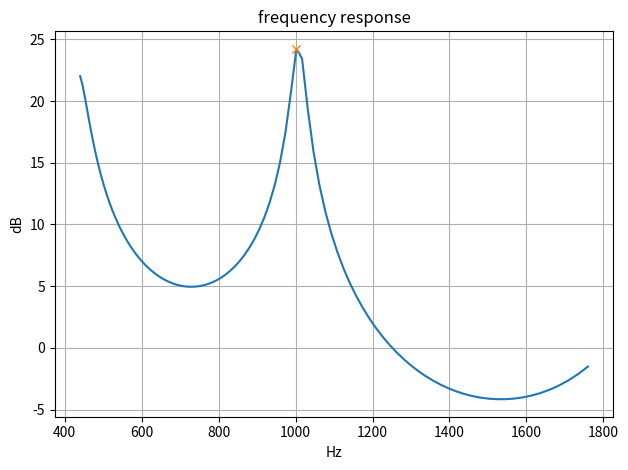

Here is the Python script that generated this plot:
#coding:utf-8

#
# Three Tube Model, A python Class to calculate frequecny response and procee reflection transmission of resonance tube
#

import numpy as np
from matplotlib import pyplot as plt
from scipy import signal # version > 1.2.0


# Check version
#  Python 3.10.4, 64bit on Win32 (Windows 10)
#  numpy 1.21.6
#  scipy 1.8.0
#  matplotlib  3.5.2


class Class_ThreeTube(object):
    def __init__(self, L3, A3, L1=9.0, L2=8.0, A1=1.0, A2=7.0, rg0=0.95, rl0=0.9 ,sampling_rate=48000,A440=440,octave=2,resolution=4):
        # initalize Tube length and Tube area
        self.L1= L1 # set list of 1st tube's length by unit is [cm]
        self.A1= A1 # set list of 1st tube's area by unit is [cm^2]
        self.L2= L2 # set list of 2nd tube's length by unit is [cm]
        self.A2= A2 # set list of 2nd tube's area by unit is [cm^2]
        self.L3= L3 # set list of 3rd tube's length by unit is [cm]
        self.A3= A3 # set list of 3rd tube's area by unit is [cm^2]
        C0=35000.0  # speed of sound in air, round 35000 cm/second
        self.sr= sampling_rate
        self.tu1=self.L1 / C0   # delay time in 1st tube
        self.tu2=self.L2 / C0   # delay time in 2nd tube
        self.tu3=self.L3 / C0   # delay time in 3rd tube
        self.r1=( self.A2 - self.A1) / ( self.A2 + self.A1)  # reflection coefficient between 1st tube and 2nd tube
        self.r2=( self.A3 - self.A2) / ( self.A3 + self.A2)  # reflection coefficient between 2nd tube and 3rd tube
        self.rg0=rg0 # rg is reflection coefficient between glottis and 1st tube
        self.rl0=rl0 # reflection coefficient between 3rd tube and mouth
        #
        self.A440=A440
        self.num_octave=octave
        self.onkai_resolution=resolution
        
    def fone(self, xw):
        # calculate one point of frequecny response
        yi= 0.5 * ( 1.0 + self.rg0 ) * ( 1.0 + self.r1)  * ( 1.0 + self.r2)  * ( 1.0 + self.rl0 ) * np.exp( -1.0j * ( self.tu1 + self.tu2 + self.tu3 ) * xw) 
        yb1= 1.0 + self.r1 * self.rg0 *  np.exp( -2.0j * self.tu1 * xw ) 
        yb1= yb1 + self.r2  * self.r1 *  np.exp( -2.0j * self.tu2 * xw ) 
        yb1= yb1 + self.rl0 * self.r2 *  np.exp( -2.0j * self.tu3 * xw ) 
        yb2=       self.r2  * self.rg0 *  np.exp( -2.0j * (self.tu1 + self.tu2) * xw ) 
        yb2= yb2 + self.rl0 * self.r1  *  np.exp( -2.0j * (self.tu2 + self.tu3) * xw ) 
        yb3= self.rl0 * self.r2 * self.r1 * self.rg0 *  np.exp( -2.0j * (self.tu1 + self.tu3) * xw )
        yb4= self.rl0 * self.rg0 * np.exp( -2.0j * (self.tu1 + self.tu2 + self.tu3) * xw ) 
        yb= yb1 + yb2 + yb3 + yb4
        val= yi/yb
        return np.sqrt(val.real ** 2 + val.imag ** 2)
        
    def H0(self, freq_low=100, freq_high=5000, Band_num=256):
        # get Log scale frequecny response, from freq_low to freq_high, Band_num points
        amp=[]
        freq=[]
        bands= np.zeros(Band_num+1)
        fcl=freq_low * 1.0    # convert to float
        fch=freq_high * 1.0   # convert to float
        delta1=np.power(fch/fcl, 1.0 / (Band_num)) # Log Scale
        bands[0]=fcl
        #print ("i,band = 0", bands[0])
        for i in range(1, Band_num+1):
            bands[i]= bands[i-1] * delta1
            #print ("i,band =", i, bands[i]) 
        for f in bands:
            amp.append(self.fone(f * 2.0 * np.pi))
        return   np.log10(amp) * 20, bands # = amp value, freq list
        
    def get_f_list(self,SHOW=True):
        #self.onkai_resolution=4 #　分解能
        num_onkai=12 * self.onkai_resolution #  何音階
        #self.num_octave=2 #　何オクターブ
        #self.A440=440     #  開始周波数
        base1=np.power(2, 1/num_onkai)
        num0=num_onkai * self.num_octave
        self.f_list=np.logspace(0, num0, num=num0+1, base=base1) * self.A440
        if SHOW:
            print (self.f_list)
    
    
    def H1(self,):
        self.get_f_list(SHOW=False)
        self.f_amp=self.fone(self.f_list * 2.0 * np.pi)
        
        return  np.log10(self.f_amp) * 20, self.f_list # = amp value, freq list
        
    
    def get_peaks(self,amp1):
        MIN_HIGH= 0.4   # ピークの最小高さ
        #MIN_DIS= 0.000001    # 最小の周辺距離
        MIN_WIDTH= 1 # 最小の周辺幅
        self.peaks, _ = signal.find_peaks(amp1, height= MIN_HIGH * max(amp1),width= MIN_WIDTH) #, distance= MIN_DIS * n , width= MIN_WIDTH * n)
        return self.peaks
    
    
    def major_chord(self,f1):
        f3= (5/4) * f1  # 近似の整数倍
        f5= (3/2) * f1  # 近似の整数倍
        return [f1,f3,f5]
    
    def domiso(self,f):
        f1= 523.3   # ド
        f3= 659.358 # ミ
        f5= 783.98  # ソ
        return [f1,f3,f5]


    def process(self, yg ):
        # process reflection transmission of resonance tube: yg is input, y2tm is output
        # three serial resonance tube
        #                      ---------------------
        #                      |                    |
        #   -------------------                      --------
        #   |                                               |
        #   |                                               |
        #   -------------------                     |--------
        #                      |                    |
        #                      ---------------------
        # reflection ratio
        #   rg                 r1                   r2                   rl0
        #   ya1---(forward)--->   yb1---(forward)---> yc1 ---(foward) --->
        #   <-----(backward)--ya2  <---(backward)---yb2  <---(backward)--yc2
        # input yg                                                      output y2tm
        # 
        #
        M1= round( self.tu1 * self.sr ) + 1  # for precision, higher sampling_rate is better
        M2= round( self.tu2 * self.sr ) + 1  # for precision, higher sampling_rate is better
        M3= round( self.tu3 * self.sr ) + 1  # for precision, higher sampling_rate is better
        M1= int(M1)
        M2= int(M2)
        M3= int(M3)
        ya1=np.zeros(M1)
        ya2=np.zeros(M1)
        yb1=np.zeros(M2)
        yb2=np.zeros(M2)
        yc1=np.zeros(M3)
        yc2=np.zeros(M3)
        y2tm=np.zeros(len(yg))
        
        for tc0 in range(len(yg)):
            for i in range((M1-1),0,-1): # process one step
                ya1[i]=ya1[i-1]
                ya2[i]=ya2[i-1]
            for i in range((M2-1),0,-1): # process one step
                yb1[i]=yb1[i-1]
                yb2[i]=yb2[i-1]    
            for i in range((M3-1),0,-1): # process one step
                yc1[i]=yc1[i-1]
                yc2[i]=yc2[i-1]    
            # calculate reflection
            ya1[0]= ((1. + self.rg0 ) / 2.) * yg[tc0] + self.rg0 * ya2[-1]
            ya2[0]= -1. * self.r1 *  ya1[-1]  +  ( 1. - self.r1 ) * yb2[-1]
            yb1[0]= ( 1 + self.r1 ) * ya1[-1] + self.r1 * yb2[-1]
            yb2[0]=  -1. * self.r2  * yb1[-1] + ( 1. - self.r2 ) * yc2[-1]
            yc1[0]= ( 1 + self.r2 ) * yb1[-1] + self.r2 * yc2[-1]
            yc2[0]=  -1. * self.rl0  * yc1[-1]
            y2tm[tc0]= (1 + self.rl0) * yc1[-1]

        return y2tm

if __name__ == '__main__':
    
    # Length & Area value, from problems 3.8 in "Digital Processing of Speech Signals" by L.R.Rabiner and R.W.Schafer
    #
    # /a/
    L1_a=9.0    # set list of 1st tube's length by unit is [cm]
    A1_a=1.0    # set list of 1st tube's area by unit is [cm^2]
    L2_a=8.0    # set list of 2nd tube's length by unit is [cm]
    A2_a=7.0    # set list of 2nd tube's area by unit is [cm^2]
    
    # /u/
    L1_u=10.0   # set list of 1st tube's length by unit is [cm]
    A1_u=7.0    # set list of 1st tube's area by unit is [cm^2]
    L2_u=7.0    # set list of 2nd tube's length by unit is [cm]
    A2_u=3.0    # set list of 2nd tube's area by unit is [cm^2]
    
    # /o/: L3,A3 is  extend factor to /a/ connecting as /u/
    L3_o= L2_a * (L2_u / L1_u)     # set list of 3rd tube's length by unit is [cm]
    A3_o= A2_a * (A2_u / A1_u)     # set list of 3rd tube's area by unit is [cm^2]
    
    # insatnce
    threetube_o  =  Class_ThreeTube(L3_o,A3_o)
    
    # draw
    fig = plt.figure()
    
    #
    plt.xlabel('Hz')
    plt.ylabel('dB')
    plt.title('frequency response')
    #amp1, freq=threetube_o.H0(freq_high=5000, Band_num=256)
    amp1, freq=threetube_o.H1()
    peaks=threetube_o.get_peaks(amp1)
    
    plt.plot(freq, amp1)
    plt.plot(freq[peaks], amp1[peaks], "x")
    plt.grid(which='both', axis='both')
    
    #
    fig.tight_layout()
    plt.show()